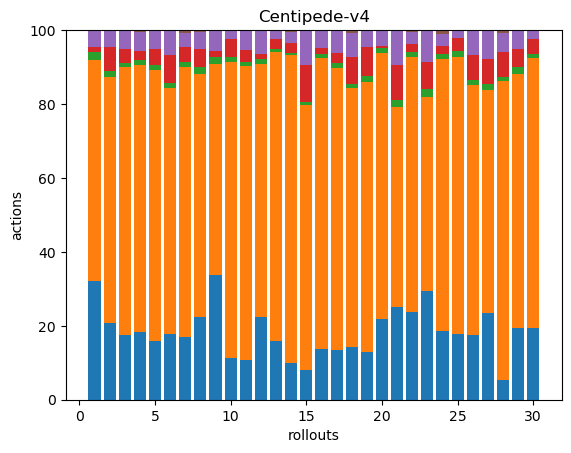

Values plotted in this chart, from the file beside it:
55, 102, 4, 2, 8, 0, 0, 0, 0, 0, 0, 0, 0, 0, 0, 0, 0, 0
41, 131, 3, 13, 9, 0, 0, 0, 0, 0, 0, 0, 0, 0, 0, 0, 0, 0
51, 211, 3, 11, 14, 1, 0, 0, 0, 0, 0, 0, 0, 0, 0, 0, 0, 0
45, 179, 3, 6, 13, 1, 0, 0, 0, 0, 0, 0, 0, 0, 0, 0, 0, 0
47, 215, 4, 13, 14, 1, 0, 0, 0, 0, 0, 0, 0, 0, 0, 0, 0, 0
40, 149, 3, 17, 15, 0, 0, 0, 0, 0, 0, 0, 0, 0, 0, 0, 0, 0
45, 195, 4, 11, 10, 2, 0, 0, 0, 0, 0, 0, 0, 0, 0, 0, 0, 0
45, 131, 4, 10, 9, 1, 0, 0, 0, 0, 0, 0, 0, 0, 0, 0, 0, 0
55, 93, 3, 3, 9, 0, 0, 0, 0, 0, 0, 0, 0, 0, 0, 0, 0, 0
42, 299, 5, 18, 9, 0, 0, 0, 0, 0, 0, 0, 0, 0, 0, 0, 0, 0
35, 262, 4, 10, 17, 1, 0, 0, 0, 0, 0, 0, 0, 0, 0, 0, 0, 0
49, 151, 3, 3, 14, 0, 0, 0, 0, 0, 0, 0, 0, 0, 0, 0, 0, 0
59, 291, 3, 10, 9, 0, 0, 0, 0, 0, 0, 0, 0, 0, 0, 0, 0, 0
53, 443, 3, 15, 16, 2, 0, 0, 0, 0, 0, 0, 0, 0, 0, 0, 0, 0
28, 253, 3, 35, 32, 1, 0, 0, 0, 0, 0, 0, 0, 0, 0, 0, 0, 0
40, 227, 3, 5, 13, 1, 0, 0, 0, 0, 0, 0, 0, 0, 0, 0, 0, 0
38, 213, 4, 8, 16, 1, 0, 0, 0, 0, 0, 0, 0, 0, 0, 0, 0, 0
38, 186, 3, 20, 17, 2, 0, 0, 0, 0, 0, 0, 0, 0, 0, 0, 0, 0
34, 193, 4, 21, 12, 0, 0, 0, 0, 0, 0, 0, 0, 0, 0, 0, 0, 0
60, 197, 4, 1, 12, 0, 0, 0, 0, 0, 0, 0, 0, 0, 0, 0, 0, 0
40, 86, 3, 15, 15, 0, 0, 0, 0, 0, 0, 0, 0, 0, 0, 0, 0, 0
49, 142, 3, 4, 7, 1, 0, 0, 0, 0, 0, 0, 0, 0, 0, 0, 0, 0
44, 79, 3, 11, 13, 0, 0, 0, 0, 0, 0, 0, 0, 0, 0, 0, 0, 0
40, 159, 3, 5, 7, 2, 0, 0, 0, 0, 0, 0, 0, 0, 0, 0, 0, 0
51, 213, 5, 10, 6, 0, 0, 0, 0, 0, 0, 0, 0, 0, 0, 0, 0, 0
39, 151, 3, 15, 15, 0, 0, 0, 0, 0, 0, 0, 0, 0, 0, 0, 0, 0
42, 108, 3, 12, 14, 0, 0, 0, 0, 0, 0, 0, 0, 0, 0, 0, 0, 0
21, 326, 4, 27, 21, 3, 0, 0, 0, 0, 0, 0, 0, 0, 0, 0, 0, 0
46, 164, 4, 12, 12, 0, 0, 0, 0, 0, 0, 0, 0, 0, 0, 0, 0, 0
54, 203, 3, 11, 7, 0, 0, 0, 0, 0, 0, 0, 0, 0, 0, 0, 0, 0
